Dataset: dataset (GitHub, martinsaxa/jute-disease-dataset). Classes: dieback, fresh, holed, mosaic, stem soft rot.

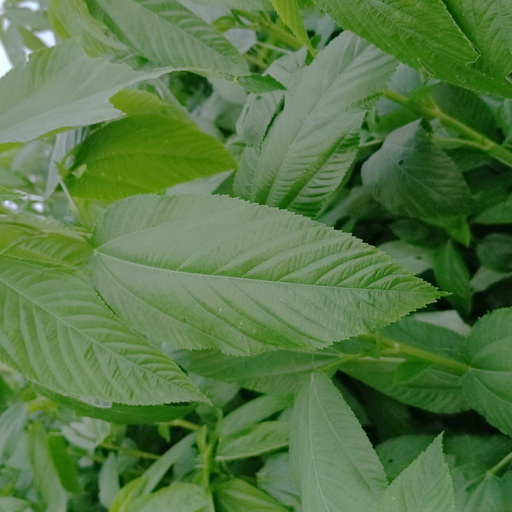
Label: fresh

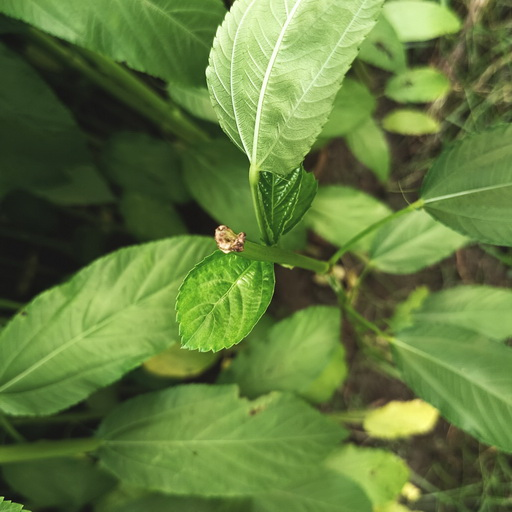
Label: stem soft rot

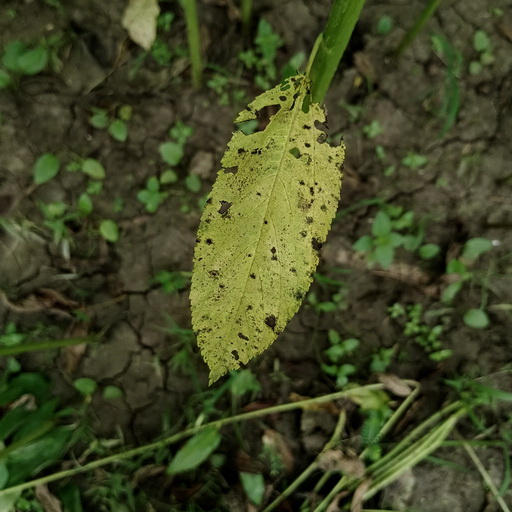
Label: mosaic

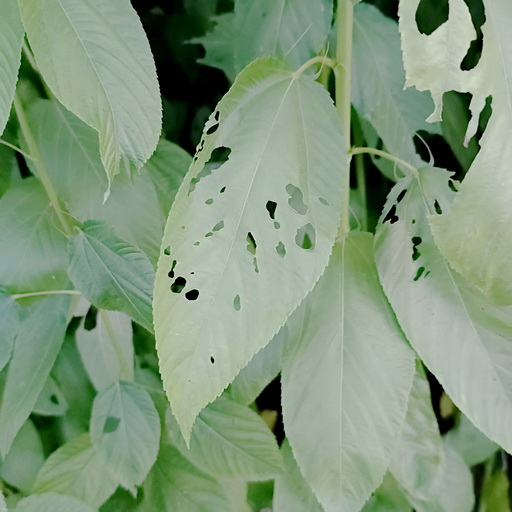
Label: holed

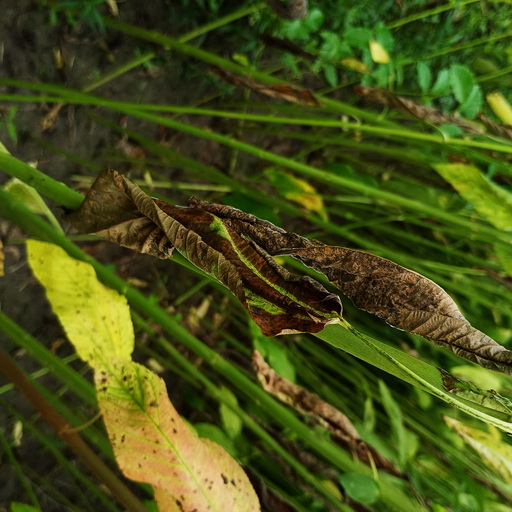
Label: dieback

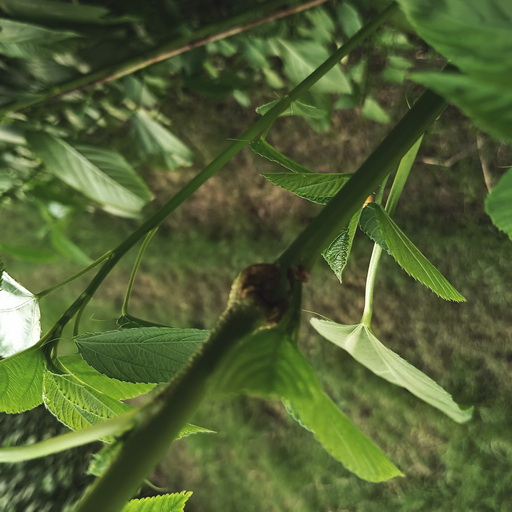
Label: stem soft rot
